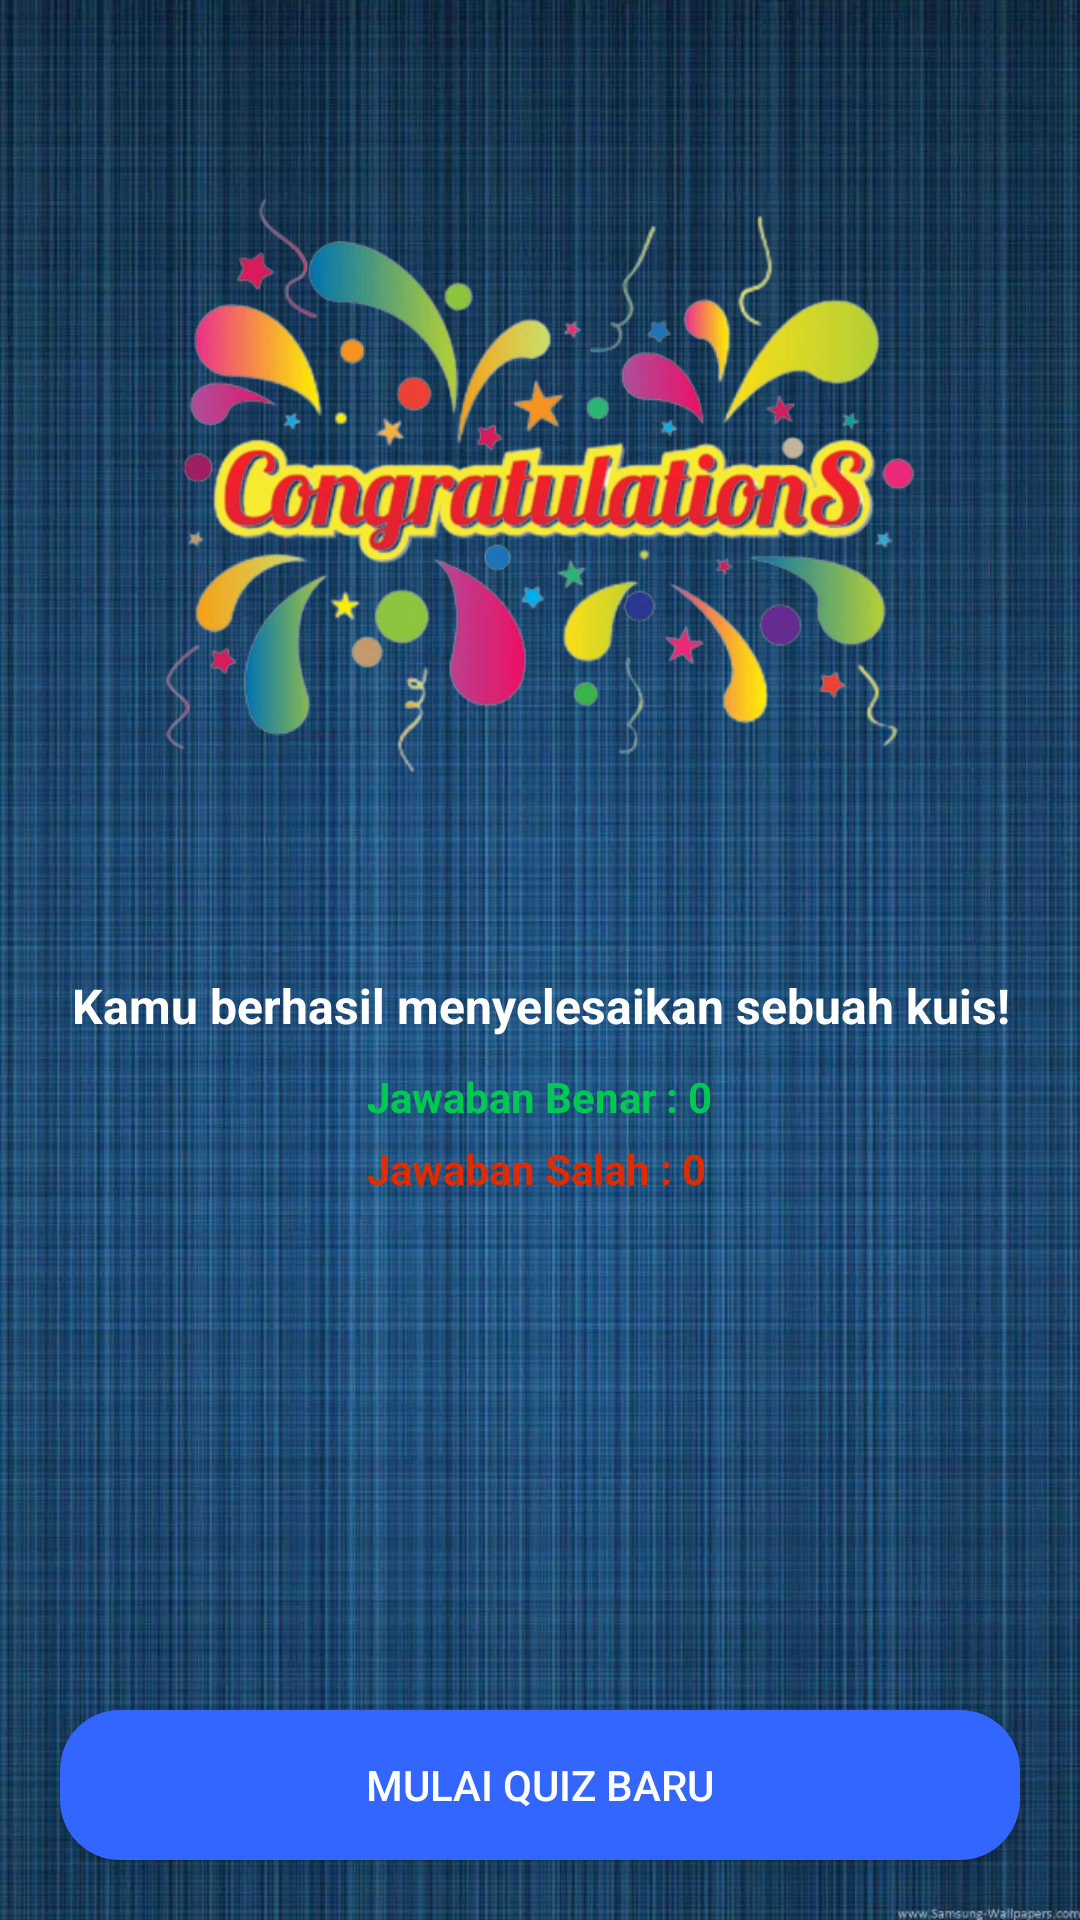

Reconstruct the res/layout file that produces this screen, plus the resources it refers to.
<!-- AndroidManifest.xml: application theme Theme.QuizIndonesiaku -->
<!-- res/layout/activity_quiz_results.xml -->
<?xml version="1.0" encoding="utf-8"?>
<RelativeLayout xmlns:android="http://schemas.android.com/apk/res/android"
    xmlns:app="http://schemas.android.com/apk/res-auto"
    xmlns:tools="http://schemas.android.com/tools"
    android:layout_width="match_parent"
    android:layout_height="match_parent"
    android:background="@drawable/bg2"
    tools:context=".QuizResults">

    <ImageView
        android:id="@+id/congratulationIcon"
        android:layout_width="match_parent"
        android:layout_height="wrap_content"
        android:layout_marginStart="10dp"
        android:layout_marginTop="50dp"
        android:layout_marginEnd="10dp"
        android:adjustViewBounds="true"
        android:src="@drawable/congratulation2" />

    <TextView
        android:id="@+id/successTextView"
        android:layout_width="match_parent"
        android:layout_height="wrap_content"
        android:layout_below="@id/congratulationIcon"
        android:layout_marginTop="50dp"
        android:gravity="center"
        android:text="Kamu berhasil menyelesaikan sebuah kuis!"
        android:textColor="#FFFFFF"
        android:textSize="16sp"
        android:textStyle="bold" />

    <LinearLayout
        android:layout_below="@+id/successTextView"
        android:layout_marginTop="10dp"
        android:layout_width="wrap_content"
        android:layout_height="wrap_content"
        android:orientation="vertical"
        android:layout_centerHorizontal="true">

        <TextView
            android:layout_width="wrap_content"
            android:layout_height="wrap_content"
            android:id="@+id/correctAnswers"
            android:text="Jawaban Benar : 0"
            android:textStyle="bold"
            android:textColor="#00C853"/>

        <TextView
            android:layout_width="wrap_content"
            android:layout_height="wrap_content"
            android:id="@+id/incorrectAnswers"
            android:layout_marginTop="5dp"
            android:text="Jawaban Salah : 0"
            android:textStyle="bold"
            android:textColor="#DD2C00"/>
    </LinearLayout>

    <androidx.appcompat.widget.AppCompatButton
        android:id="@+id/startNewQuizBtn"
        android:layout_width="match_parent"
        android:layout_height="50dp"
        android:layout_alignParentBottom="true"
        android:layout_margin="20dp"
        android:layout_marginStart="20dp"
        android:layout_marginTop="20dp"
        android:layout_marginEnd="20dp"
        android:layout_marginBottom="20dp"
        android:background="@drawable/round_back_blue20"
        android:text="Mulai Quiz Baru"
        android:textColor="#FFFFFF" />

</RelativeLayout>
<!-- resources referenced by this layout -->
<resources>
  <!-- drawable bg2: jpg bitmap (drawable-v24, 134637 bytes) -->
  <!-- drawable congratulation2: png bitmap (drawable-v24, 164512 bytes) -->
  <!-- drawable round_back_blue20 (drawable) -->
  <?xml version="1.0" encoding="utf-8"?>
  <shape xmlns:android="http://schemas.android.com/apk/res/android"
      android:shape="rectangle">
  
      <solid android:color="#3366FF"/>
      <corners android:radius="20dp"/>
  </shape>
  <style name="Theme.QuizIndonesiaku" parent="Theme.MaterialComponents.DayNight.NoActionBar">
          
          <item name="colorPrimary">@color/purple_500</item>
          <item name="colorPrimaryVariant">@color/purple_700</item>
          <item name="colorOnPrimary">@color/white</item>
          
          <item name="colorSecondary">@color/teal_200</item>
          <item name="colorSecondaryVariant">@color/teal_700</item>
          <item name="colorOnSecondary">@color/black</item>
          
          <item name="android:statusBarColor" tools:targetApi="l">?attr/colorPrimaryVariant</item>
          
      </style>
  <!-- not gathered from this repository: default colours our renderer supplied (Android Studio template values) -->
  <color name="purple_500">#FF6200EE</color>
  <color name="purple_700">#FF3700B3</color>
  <color name="teal_200">#FF03DAC5</color>
  <color name="teal_700">#FF018786</color>
  <color name="black">#FF000000</color>
  <color name="white">#FFFFFFFF</color>
</resources>
